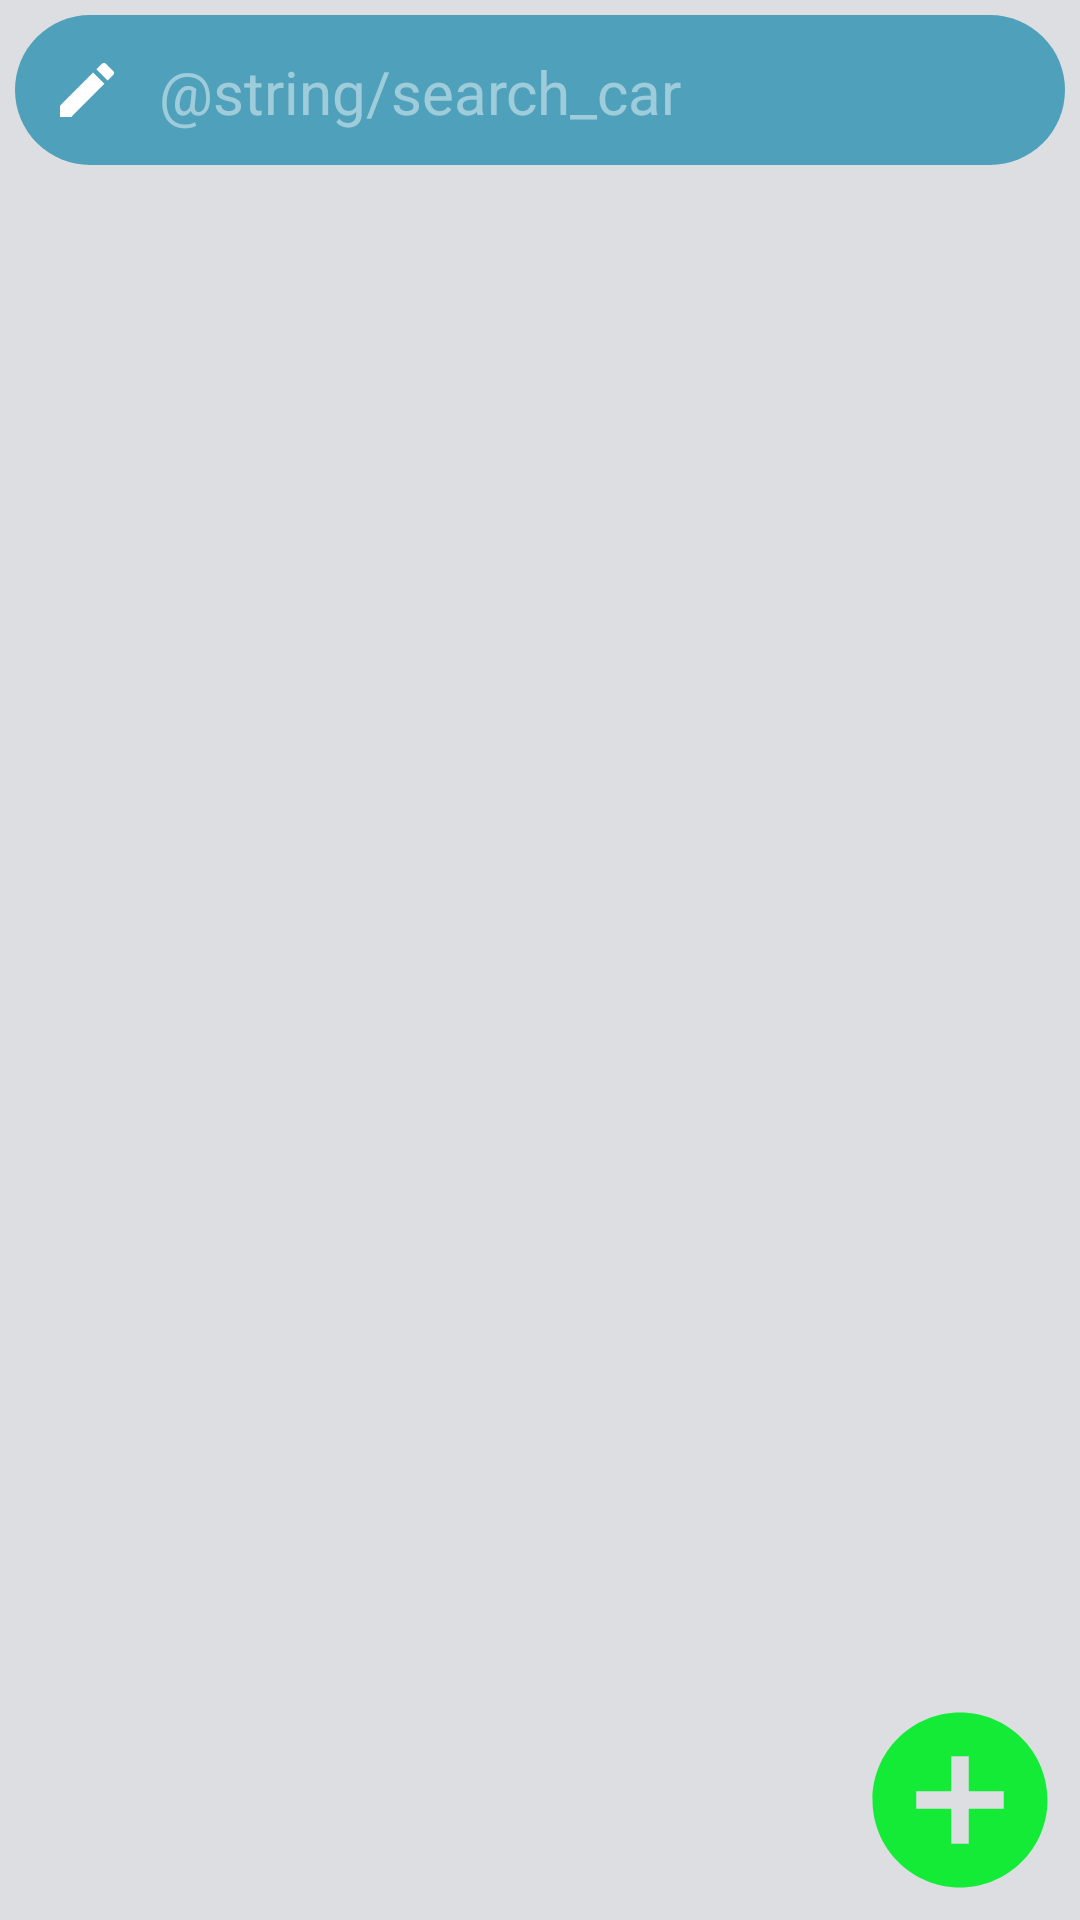

Produce the Android XML layout that renders to this screen, including the resource entries it uses.
<!-- AndroidManifest.xml: application theme AppTheme -->
<!-- res/layout/activity_car_list.xml -->
<?xml version="1.0" encoding="utf-8"?>
<androidx.constraintlayout.widget.ConstraintLayout xmlns:android="http://schemas.android.com/apk/res/android"
    xmlns:app="http://schemas.android.com/apk/res-auto"
    android:layout_width="match_parent"
    android:layout_height="match_parent"
    android:background="@color/activity">

    <EditText
        android:id="@+id/searchEditText"
        android:layout_width="match_parent"
        android:layout_height="50dp"
        android:layout_margin="5dp"
        android:background="@drawable/edit_text_search_shape"
        android:drawableStart="@drawable/ic_mode_edit_white_24dp"
        android:drawablePadding="12dp"
        android:hint="@string/search_car"
        android:importantForAutofill="no"
        android:inputType="text"
        android:padding="12dp"
        android:textColor="@android:color/white"
        android:textColorHighlight="@color/light_green"
        android:textColorHint="@color/translucent_white"
        android:textCursorDrawable="@null"
        android:textSize="20sp"
        app:layout_constraintEnd_toEndOf="parent"
        app:layout_constraintStart_toStartOf="parent"
        app:layout_constraintTop_toTopOf="parent" />

    <androidx.recyclerview.widget.RecyclerView
        android:id="@+id/carsRecyclerView"
        android:layout_width="0dp"
        android:layout_height="0dp"
        android:layout_margin="5dp"
        app:layoutManager="androidx.recyclerview.widget.LinearLayoutManager"
        app:layout_constraintBottom_toBottomOf="parent"
        app:layout_constraintEnd_toEndOf="parent"
        app:layout_constraintStart_toStartOf="parent"
        app:layout_constraintTop_toBottomOf="@+id/searchEditText" />

    <ImageButton
        android:id="@+id/addButton"
        android:layout_width="wrap_content"
        android:layout_height="wrap_content"
        android:layout_margin="5dp"
        android:background="@drawable/button_add_circle_selector"
        android:contentDescription="@string/add"
        app:layout_constraintBottom_toBottomOf="parent"
        app:layout_constraintEnd_toEndOf="parent" />
</androidx.constraintlayout.widget.ConstraintLayout>
<!-- resources referenced by this layout -->
<resources>
  <color name="activity">#dddee1</color>
  <color name="light_green">#13EB36</color>
  <color name="translucent_white">#75FFFFFF</color>
  <!-- drawable button_add_circle_selector (drawable) -->
  <?xml version="1.0" encoding="utf-8"?>
  <selector xmlns:android="http://schemas.android.com/apk/res/android">
  
      <item android:drawable="@drawable/ic_list_add_circle_press"
            android:state_pressed="true"/>
      <item android:drawable="@drawable/ic_list_add_circle"/>
  
  </selector>
  <!-- drawable edit_text_search_shape (drawable) -->
  <?xml version="1.0" encoding="utf-8"?>
  <shape xmlns:android="http://schemas.android.com/apk/res/android"
         android:shape="rectangle">
      <solid android:color="@color/light_blue"/>
      <corners android:radius="25dp"/>
  </shape>
  <!-- drawable ic_mode_edit_white_24dp (drawable) -->
  <vector xmlns:android="http://schemas.android.com/apk/res/android"
          android:width="24dp"
          android:height="24dp"
          android:viewportWidth="24.0"
          android:viewportHeight="24.0"
          android:tint="#FFFFFF">
      <path
              android:fillColor="#FF000000"
              android:pathData="M3,17.25V21h3.75L17.81,9.94l-3.75,-3.75L3,17.25zM20.71,7.04c0.39,-0.39 0.39,-1.02 0,-1.41l-2.34,-2.34c-0.39,-0.39 -1.02,-0.39 -1.41,0l-1.83,1.83 3.75,3.75 1.83,-1.83z"/>
  </vector>
  <string name="add">Save</string>
  <style name="AppTheme" parent="Theme.AppCompat.Light.DarkActionBar">
          
          <item name="colorPrimary">@color/colorPrimary</item>
          <item name="colorPrimaryDark">@color/colorPrimaryDark</item>
          <item name="colorAccent">@color/colorAccent</item>
      </style>
  <!-- drawable ic_list_add_circle_press (drawable) -->
  <vector android:height="70dp" android:tint="#4FA1BB"
      android:viewportHeight="24.0" android:viewportWidth="24.0"
      android:width="70dp" xmlns:android="http://schemas.android.com/apk/res/android">
      <path android:fillColor="#FF000000" android:pathData="M12,2C6.48,2 2,6.48 2,12s4.48,10 10,10 10,-4.48 10,-10S17.52,2 12,2zM17,13h-4v4h-2v-4L7,13v-2h4L11,7h2v4h4v2z"/>
  </vector>
  <!-- drawable ic_list_add_circle (drawable) -->
  <vector android:height="70dp" android:tint="#13EB36"
      android:viewportHeight="24.0" android:viewportWidth="24.0"
      android:width="70dp" xmlns:android="http://schemas.android.com/apk/res/android">
      <path android:fillColor="#FF000000" android:pathData="M12,2C6.48,2 2,6.48 2,12s4.48,10 10,10 10,-4.48 10,-10S17.52,2 12,2zM17,13h-4v4h-2v-4L7,13v-2h4L11,7h2v4h4v2z"/>
  </vector>
  <color name="light_blue">#4FA1BB</color>
  <color name="colorPrimary">#008577</color>
  <color name="colorPrimaryDark">#000000</color>
  <color name="colorAccent">#D81B60</color>
</resources>
